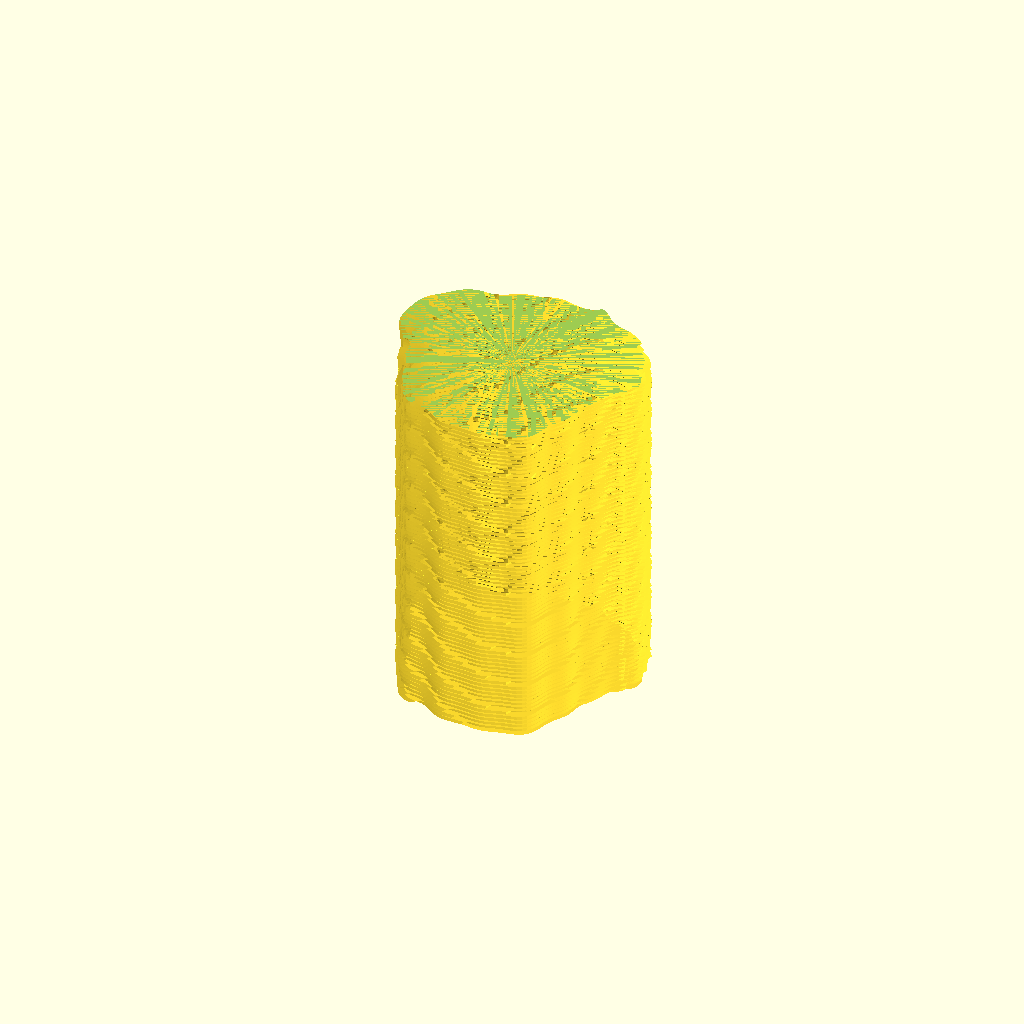
Cell 1 — every parameter at its default value.
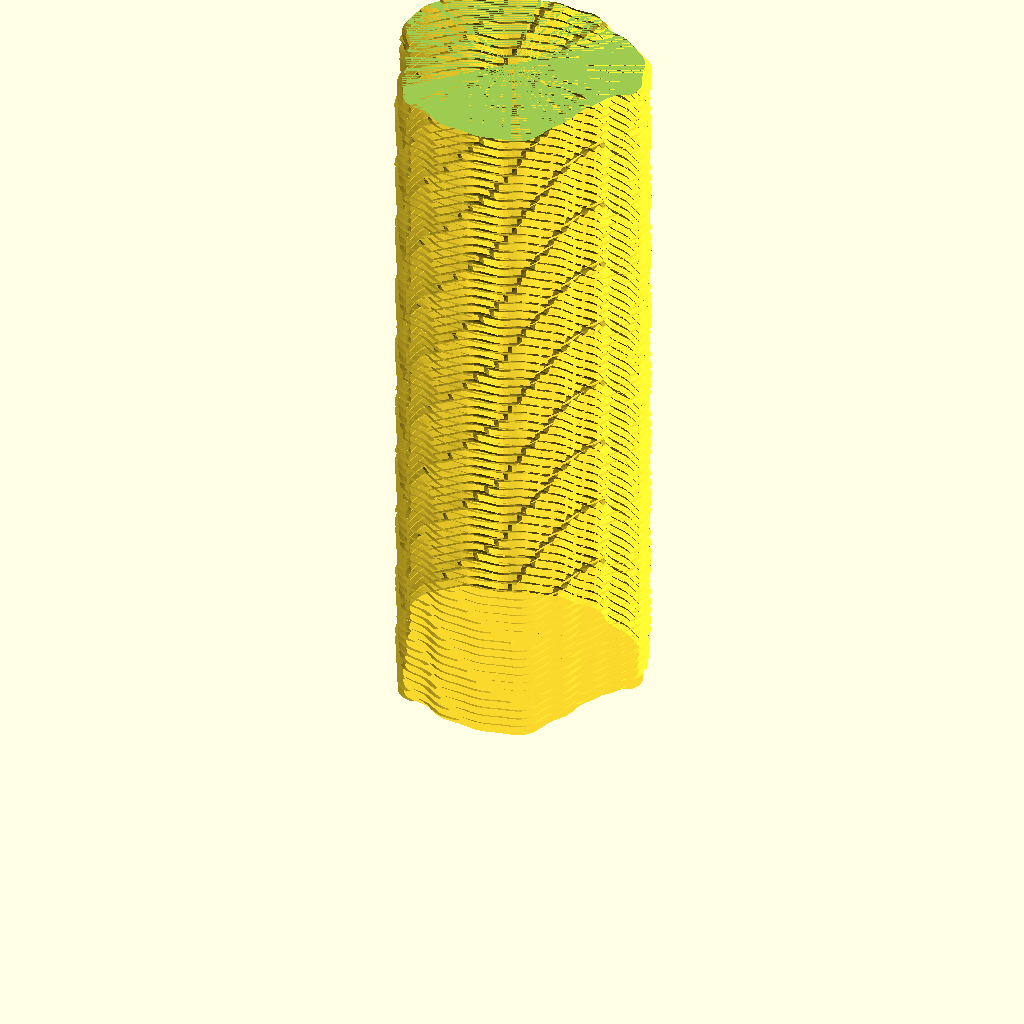
Cell 2 — height set to 240, the other parameters unchanged.
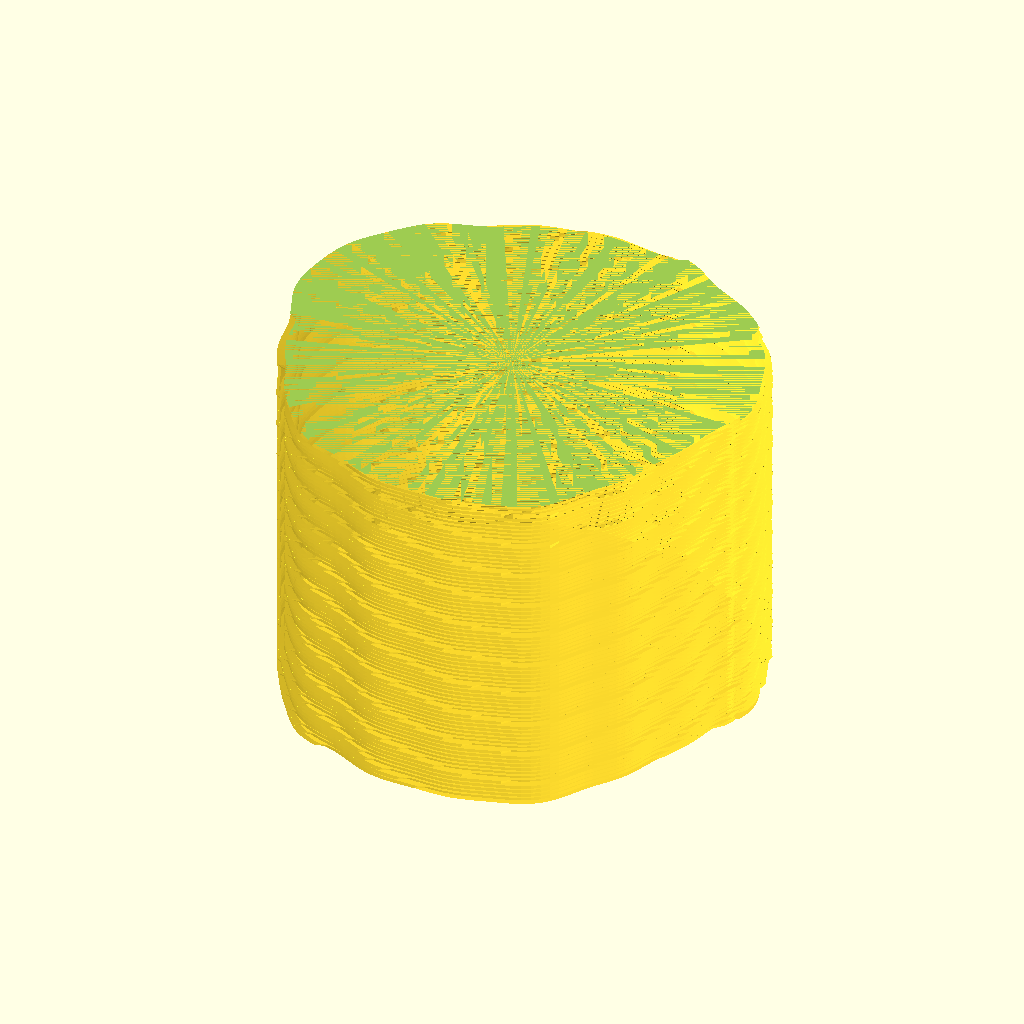
Cell 3 — radius set to 80, the other parameters unchanged.
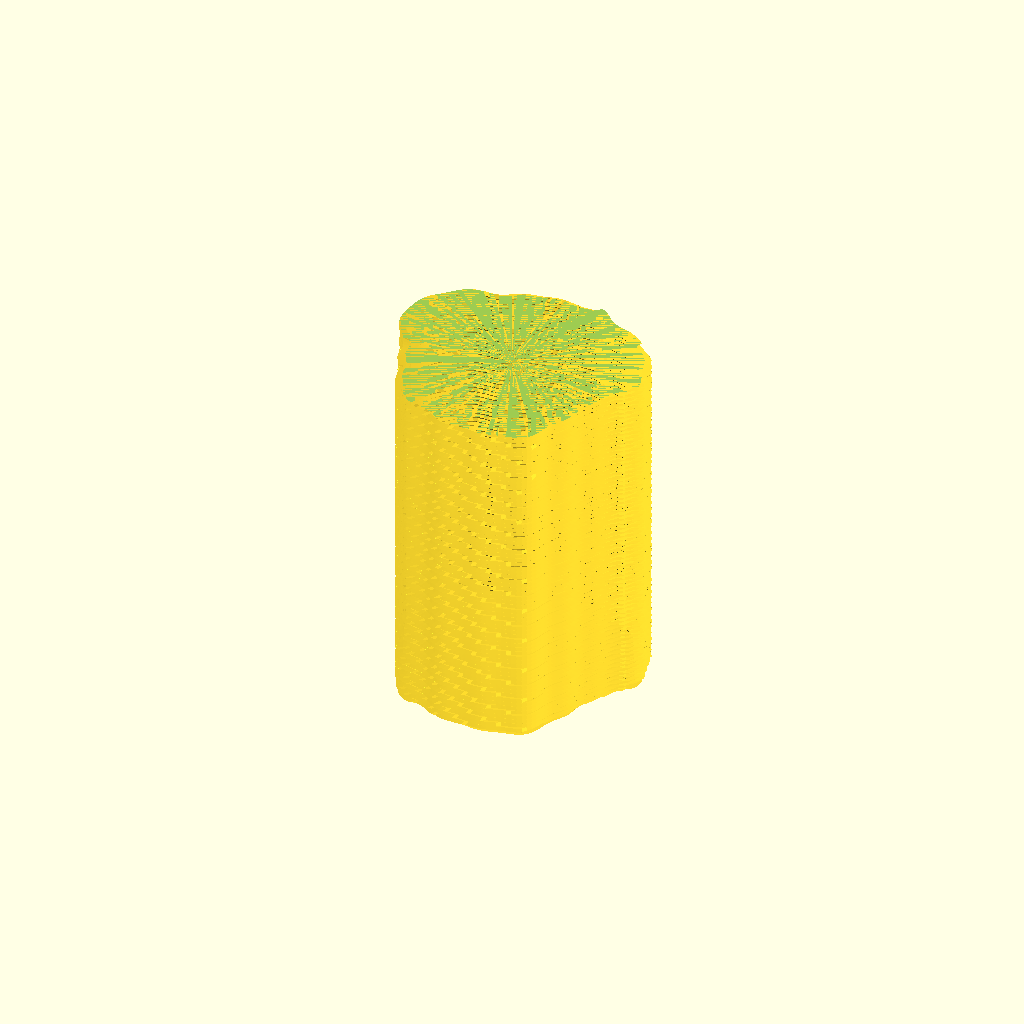
Cell 4 — layers set to 440, the other parameters unchanged.
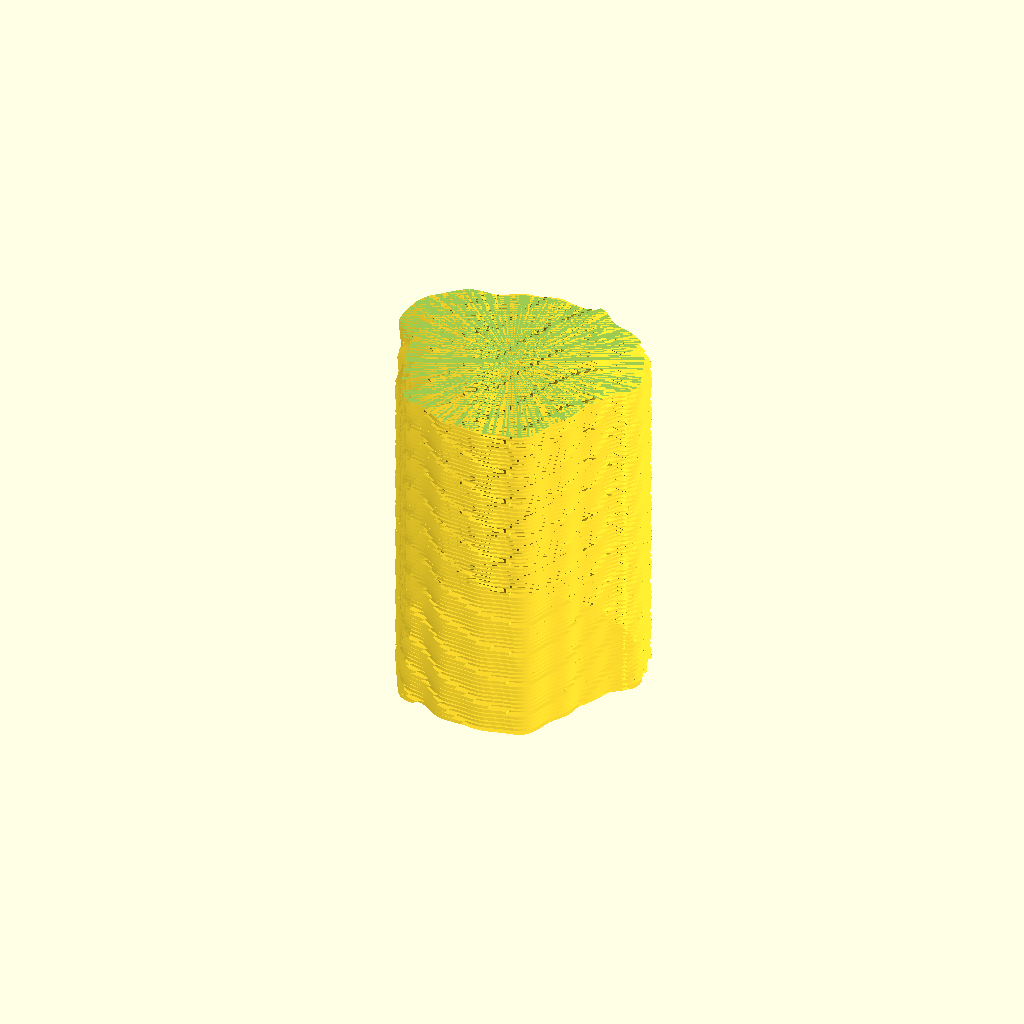
Cell 5: slices = 320 (everything else at default).
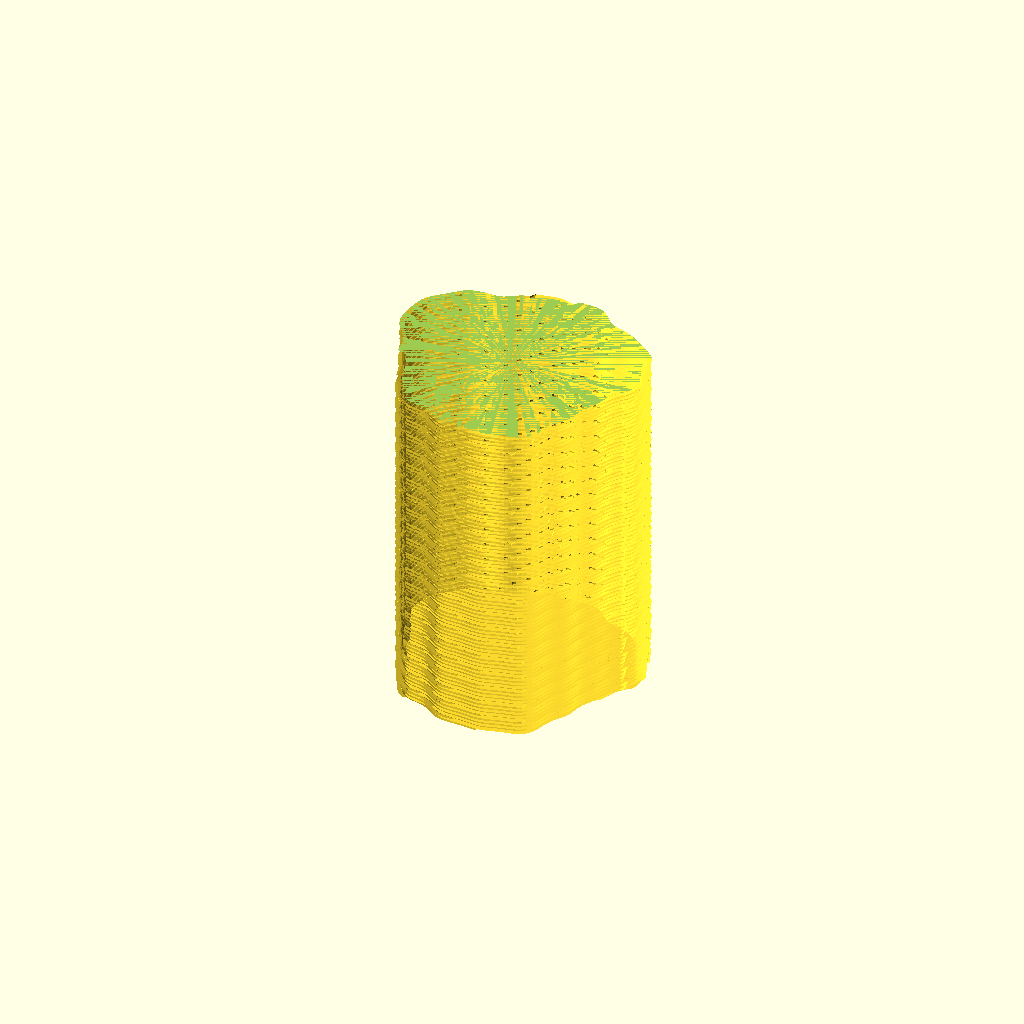
Cell 6 — beds set to 140, the other parameters unchanged.
All cells are drawn from one camera (rotation 55°, 0°, 25°, orthographic, colour scheme Cornfield), so only the parameter changes between them.
The OpenSCAD source (ordovician-sandstone/files/lamp/parametric/IllinoisSandstoneProceduralScad_v2.scad):
////////////////////////////////////////////////////////////
// Illinois Sandstone Cylinder – FAST polyhedron with LAYERS
////////////////////////////////////////////////////////////

height = 120;
radius = 40;

// Detail controls (start lower if you want it faster)
layers = 220;     // vertical sampling for mesh (not number of beds)
slices = 160;     // circumferential sampling

// Strata controls (this is what creates visible beds)
beds = 70;            // number of sandstone beds
bed_amp = 2.0;        // how “steppy” the bedding is (mm-ish)
bed_sharp = 0.22;     // smaller = crisper beds (0.18–0.35 good)
bed_warp = 0.55;      // waviness of bed boundaries (merge/split feel)

// Silhouette controls (overall not-round cylinder)
silhouette_amp = 5.2;   // big in/out
micro_amp      = 1.1;   // small in/out (keep modest)

// Secondary texture that does NOT destroy bedding
cross_amp = 0.35;       // subtle diagonal vibe

$fn = 64; // irrelevant for polyhedron, but kept harmless

// --- helpers ---
function clamp(x,a,b)= min(max(x,a),b);
function smoothstep(a,b,x)=
    let(t=clamp((x-a)/(b-a),0,1))
    t*t*(3-2*t);

// smooth periodic-ish “noise” (all sines, no jaggies)
function n1(x)= sin(x)*0.5 + sin(2.17*x+11)*0.3 + sin(3.73*x+3)*0.2;

// varying bed thickness by warping z->z'
function z_warp(z,t)= z + bed_warp * n1(z*0.09 + t*0.7);

// silhouette
function silhouette(t)=
    silhouette_amp*(0.62*sin(3*t)+0.38*sin(5*t+25));

function micro(t)=
    micro_amp*(0.55*sin(11*t+40)+0.45*sin(17*t));

// --- LAYERING CORE ---
// Map z into a bed index that varies with theta (merge/split vibe)
function bed_phase(z,t)=
    beds * ( z_warp(z,t) / height )
    + 0.65*sin(t*1.0 + z*0.03)     // makes boundaries drift around
    + 0.35*sin(t*2.0 - z*0.02);

// Create a “rounded step” per bed using fractional part
function frac(x)= x - floor(x);

// A smooth saw/step that creates ledges but avoids harsh overhangs
function bed_step(z,t)=
    let(p = bed_phase(z,t),
        f = frac(p)) // 0..1 inside bed
    // make each bed have a gentle “lip” near one side:
    // f near 0 = boundary. We create a small bulge that fades within bed.
    (1.0 - smoothstep(0.0, 0.55, f))   // high at boundary, fades by mid-bed
    - (1.0 - smoothstep(0.0, 0.55, 1.0-f))*0.35; // slight counter-shape

// subtle diagonal/cross texture that won’t erase horizontal beds
function cross_tex(z,t)= cross_amp * sin(z*0.22 + t*1.3);

// final radius
function R(z,t)=
    radius
    + silhouette(t)
    + micro(t)
    + bed_amp * bed_step(z,t)
    + cross_tex(z,t);

// Index helper
function idx(i,j)= i*slices + j;

module sandstone_poly() {
    pts =
        [ for (i=[0:layers])
            let(z = height*i/layers)
            for (j=[0:slices-1])
                let(t = 360*j/slices,
                    r = R(z,t))
                [ r*cos(t), r*sin(t), z ]
        ];

    side_faces =
        [ for (i=[0:layers-1])
            for (j=[0:slices-1])
                let(jn=(j+1)%slices,
                    a=idx(i,j), b=idx(i,jn),
                    c=idx(i+1,jn), d=idx(i+1,j))
                each [[a,b,c],[a,c,d]]
        ];

    bottom_center = len(pts);
    top_center    = len(pts) + 1;
    pts2 = concat(pts, [[0,0,0],[0,0,height]]);

    bottom_faces =
        [ for (j=[0:slices-1])
            let(jn=(j+1)%slices)
            [bottom_center, idx(0,jn), idx(0,j)]
        ];

    top_faces =
        [ for (j=[0:slices-1])
            let(jn=(j+1)%slices)
            [top_center, idx(layers,j), idx(layers,jn)]
        ];

    polyhedron(
        points=pts2,
        faces=concat(side_faces,bottom_faces,top_faces),
        convexity=10
    );
}

// Flat top (already flat by cap), but this shaves any numerical fuzz:
difference() {
    sandstone_poly();
    translate([-300,-300,height]) cube([600,600,20]);
}
Customizer parameters (derived from the source; name, type, default, range or options):
height: number, default 120
radius: number, default 40
layers: number, default 220
slices: number, default 160
beds: number, default 70
bed_amp: number, default 2
bed_sharp: number, default 0.22
bed_warp: number, default 0.55
silhouette_amp: number, default 5.2
micro_amp: number, default 1.1
cross_amp: number, default 0.35
